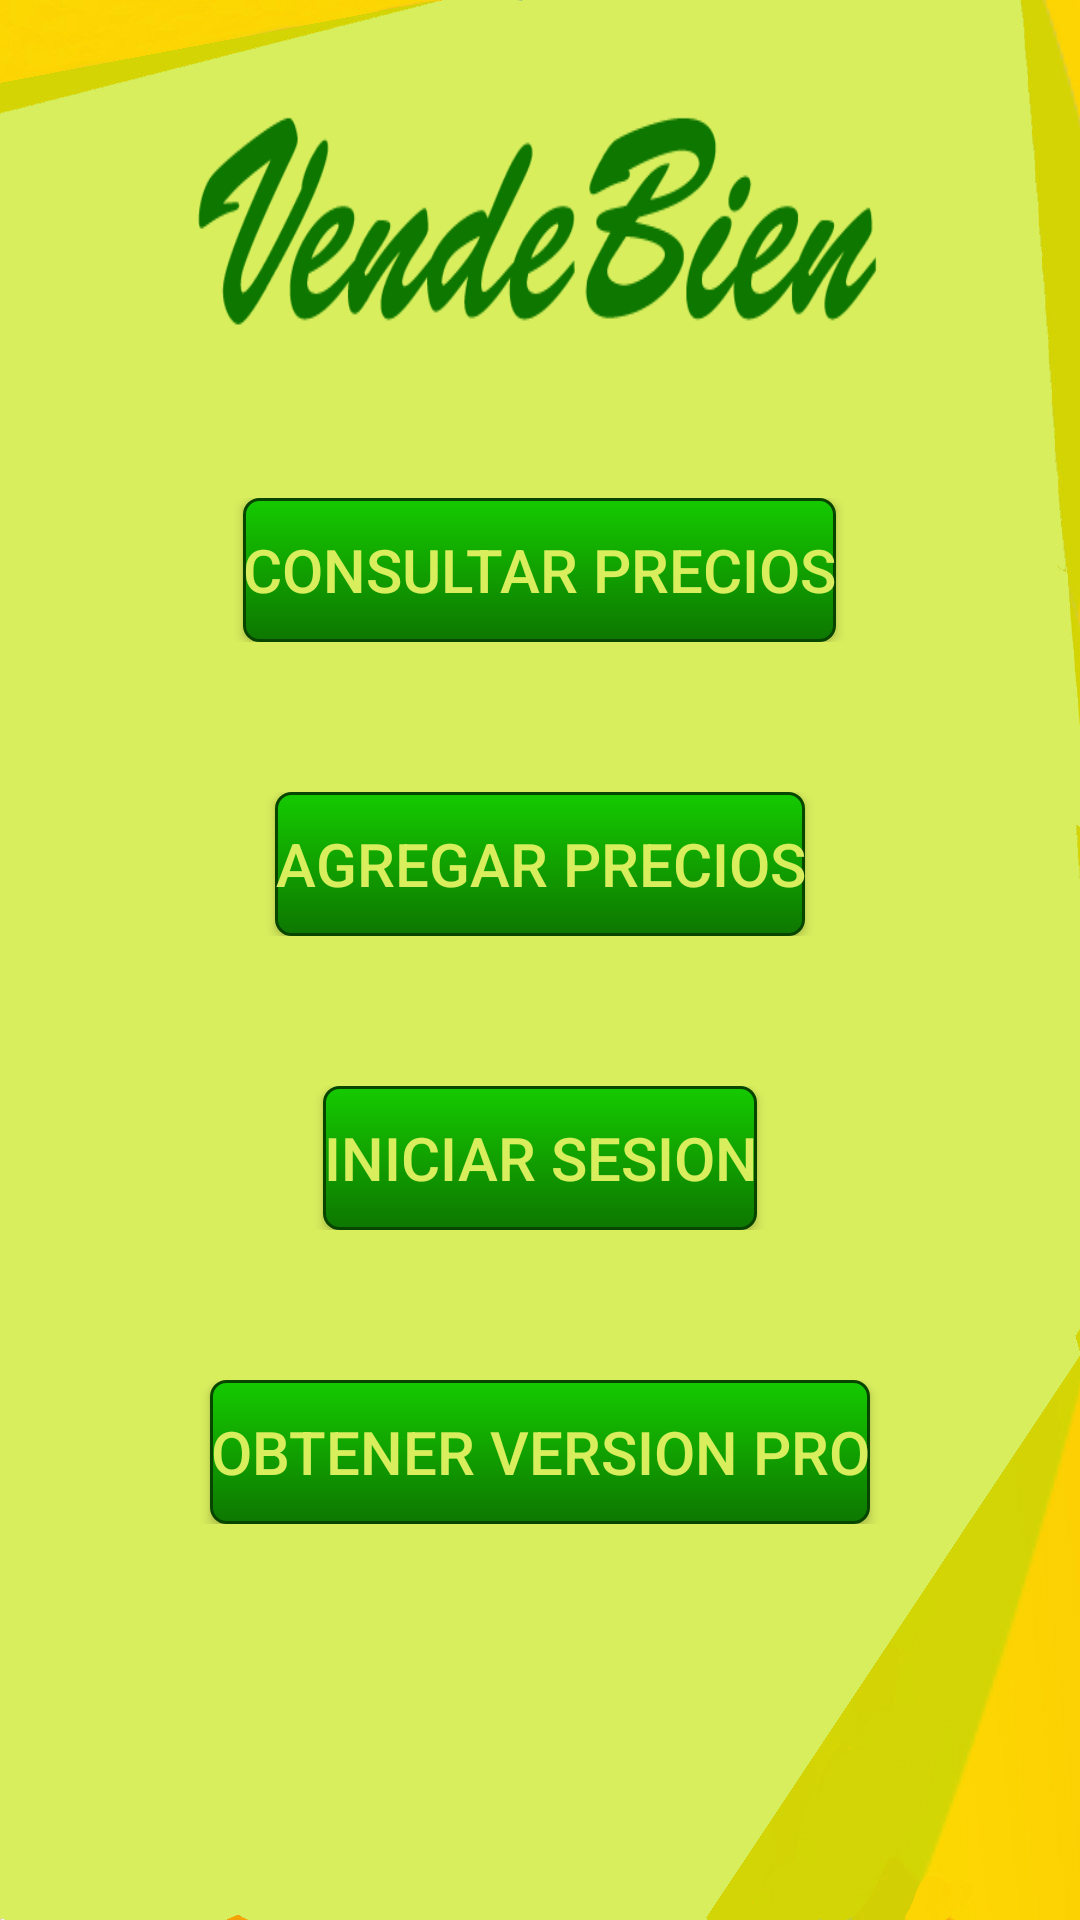

This screen was rendered from an Android layout file. Write that file and the resources it references.
<!-- AndroidManifest.xml: application theme AppTheme -->
<!-- res/layout/activity_main.xml -->
<LinearLayout xmlns:android="http://schemas.android.com/apk/res/android"
    xmlns:tools="http://schemas.android.com/tools" android:layout_width="match_parent"
    android:layout_height="match_parent" android:paddingLeft="@dimen/activity_horizontal_margin"
    android:paddingRight="@dimen/activity_horizontal_margin"
    android:paddingTop="@dimen/activity_vertical_margin"
    android:orientation="vertical"
    android:paddingBottom="@dimen/activity_vertical_margin" tools:context=".MainActivity"
    android:background="@drawable/fondoverde2">


    <LinearLayout
        android:layout_width="fill_parent"
        android:layout_height="0dp"
        android:layout_weight="1"
        android:orientation="vertical"
        android:paddingTop="0dp">

        <ImageButton
            android:layout_width="240dp"
            android:layout_height="136dp"
            android:id="@+id/imageButton"
            android:layout_gravity="center_horizontal"
            android:background="@drawable/vendebien" />

        <LinearLayout
            android:orientation="vertical"
            android:layout_width="match_parent"
            android:layout_height="wrap_content"
            android:layout_gravity="center_horizontal"
            android:paddingTop="30dp">
            <Button
                android:layout_width="wrap_content"
                android:layout_height="wrap_content"
                android:text="Consultar Precios"
                android:id="@+id/button"
                android:layout_gravity="center_horizontal"
                android:background="@drawable/mybutton"
                android:textColor="#ffd8ee5d"
                android:textSize="20dp"
                android:onClick="consultarPrecios"/>
            </LinearLayout>
        <LinearLayout
            android:orientation="vertical"
            android:layout_width="match_parent"
            android:layout_height="wrap_content"
            android:layout_gravity="center_horizontal"
            android:paddingTop="50dp">
            <Button
                android:layout_width="wrap_content"
                android:layout_height="wrap_content"
                android:text="Agregar Precios"
                android:id="@+id/button2"
                android:layout_gravity="center_horizontal"
                android:background="@drawable/mybutton"
                android:textColor="#ffd8ee5d"
                android:textSize="20dp"/>
        </LinearLayout>
        <LinearLayout
            android:orientation="vertical"
            android:layout_width="match_parent"
            android:layout_height="wrap_content"
            android:layout_gravity="center_horizontal"
            android:paddingTop="50dp">
            <Button
                android:layout_width="wrap_content"
                android:layout_height="wrap_content"
                android:text="Iniciar Sesion"
                android:id="@+id/button3"
                android:layout_gravity="center_horizontal"
                android:background="@drawable/mybutton"
                android:textColor="#ffd8ee5d"
                android:textSize="20dp"/>
        </LinearLayout>
        <LinearLayout
            android:orientation="vertical"
            android:layout_width="match_parent"
            android:layout_height="wrap_content"
            android:layout_gravity="center_horizontal"
            android:paddingTop="50dp">
            <Button
                android:layout_width="wrap_content"
                android:layout_height="wrap_content"
                android:text="Obtener Version PRO"
                android:id="@+id/button4"
                android:layout_gravity="center_horizontal"
                android:background="@drawable/mybutton"
                android:textColor="#ffd8ee5d"
                android:textSize="20dp"/>
        </LinearLayout>

    </LinearLayout>
</LinearLayout>
<!-- resources referenced by this layout -->
<resources>
  <!-- drawable fondoverde2: png bitmap (drawable, 69071 bytes) -->
  <!-- drawable mybutton (drawable) -->
  <?xml version="1.0" encoding="utf-8"?>
  <selector xmlns:android="http://schemas.android.com/apk/res/android" >
      <item android:state_pressed="true" >
          <shape android:shape="rectangle"  >
              <corners android:radius="5dip" />
              <stroke android:width="1dip" android:color="#ff083a00" />
              <gradient android:angle="-90" android:startColor="#ff0d7700" android:endColor="#ff16da00"  />
          </shape>
      </item>
      <item android:state_focused="true">
          <shape android:shape="rectangle"  >
              <corners android:radius="5dip" />
              <stroke android:width="1dip" android:color="#ff0d7700" />
              <solid android:color="#ff0d7700"></solid>
          </shape>
      </item>
      <item >
          <shape android:shape="rectangle"  >
              <corners android:radius="5dip" />
              <stroke android:width="1dip" android:color="#ff084600" />
              <gradient android:angle="-90" android:startColor="#ff15ca00" android:endColor="#ff0d7700" />
          </shape>
      </item>
  </selector>
  <!-- drawable vendebien: png bitmap (drawable, 9987 bytes) -->
  <style name="AppTheme" parent="Theme.AppCompat.Light.DarkActionBar">
          <item name="android:actionBarStyle">@style/ThemeActionBar</item>
          <item name="android:windowActionBarOverlay">true</item>
          
          <item name="actionBarStyle">@style/ThemeActionBar</item>
          <item name="windowActionBarOverlay">true</item>
          
      </style>
  <style name="ThemeActionBar" parent="Widget.AppCompat.Light.ActionBar.Solid">
          <item name="android:background">@null</item>
          
          <item name="background">@null</item>
      </style>
</resources>
